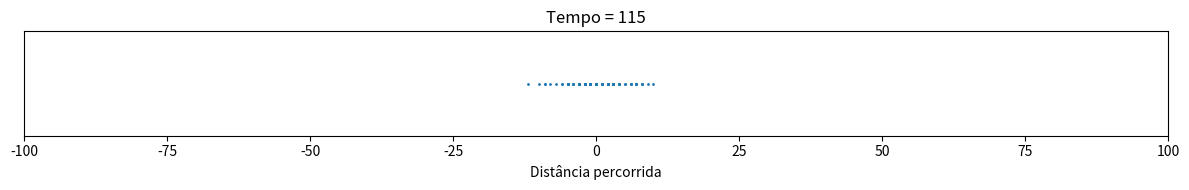

Here is the Python script that generated this plot: (Note: this script raises an exception after producing the figure.)
# -*- coding: utf-8 -*-
"""
Created on Thu Aug 12 20:27:38 2021

[redacted]
"""

# Trajeto dos walkers em 1d
import numpy as np
import matplotlib.pyplot as plt
import matplotlib.animation as animation

M = 100 # Número de walkers
L = 100 # Tamanho da malha

# A cada intervalo de tempo, mover os walkers

p = 0.1 # Probabilidade de andar
pinv = 1.0-p
nsteps = 2001 # Número de intervalos de tempo

# Iniciando os walkers

x = np.zeros(M) # Posição inicial dos walkers
edges = np.array(range(-L,L+1))-0.5
xc = 0.5*(edges[:-1]+edges[1:])
y = np.zeros(M)

#%%

def animate(it):
    global x
    x = get_data(x, M)

    # Trajetória dos walkers no eixo x
    if (np.mod(it,noutput)==0):
        plot.set_offsets(np.array((x, y)).T)
        ax.set_title('Tempo = {}'.format(it))

    # Apenas geração de frames para o trabalho escrito        
    noutput2 = 100
    if (np.mod(it,noutput2)==0):
        plot.set_offsets(np.array((x, y)).T)
        ax.set_title('Tempo = {}'.format(it))
        plt.savefig('tempo_{}.png'.format(it), dpi = 300, bbox_inches = 'tight')
    return plot
    
def get_data(x, M):
    # Atualizar a posição de todos os walkers
    for iw in range(M):
        rnd = np.random.rand(1)
        dx = -1*(rnd<p)+1*(rnd>pinv)
        x[iw] = x[iw] + dx
    return x

plt.ion()
noutput = 5
fig, ax = plt.subplots()
fig.set_size_inches(12, 2)
fig.set_tight_layout(True)
ax.set_xlim((-100, 100))
ax.axes.get_yaxis().set_visible(False)
ax.set_xlabel('Distância percorrida')
x = get_data(x, M)
plot = ax.scatter (x, y, s = 1)
            
ani = animation.FuncAnimation(fig = fig, func = animate, frames = nsteps, interval = 50)
ani.save('randomwalk1d.mp4')
plt.show()
